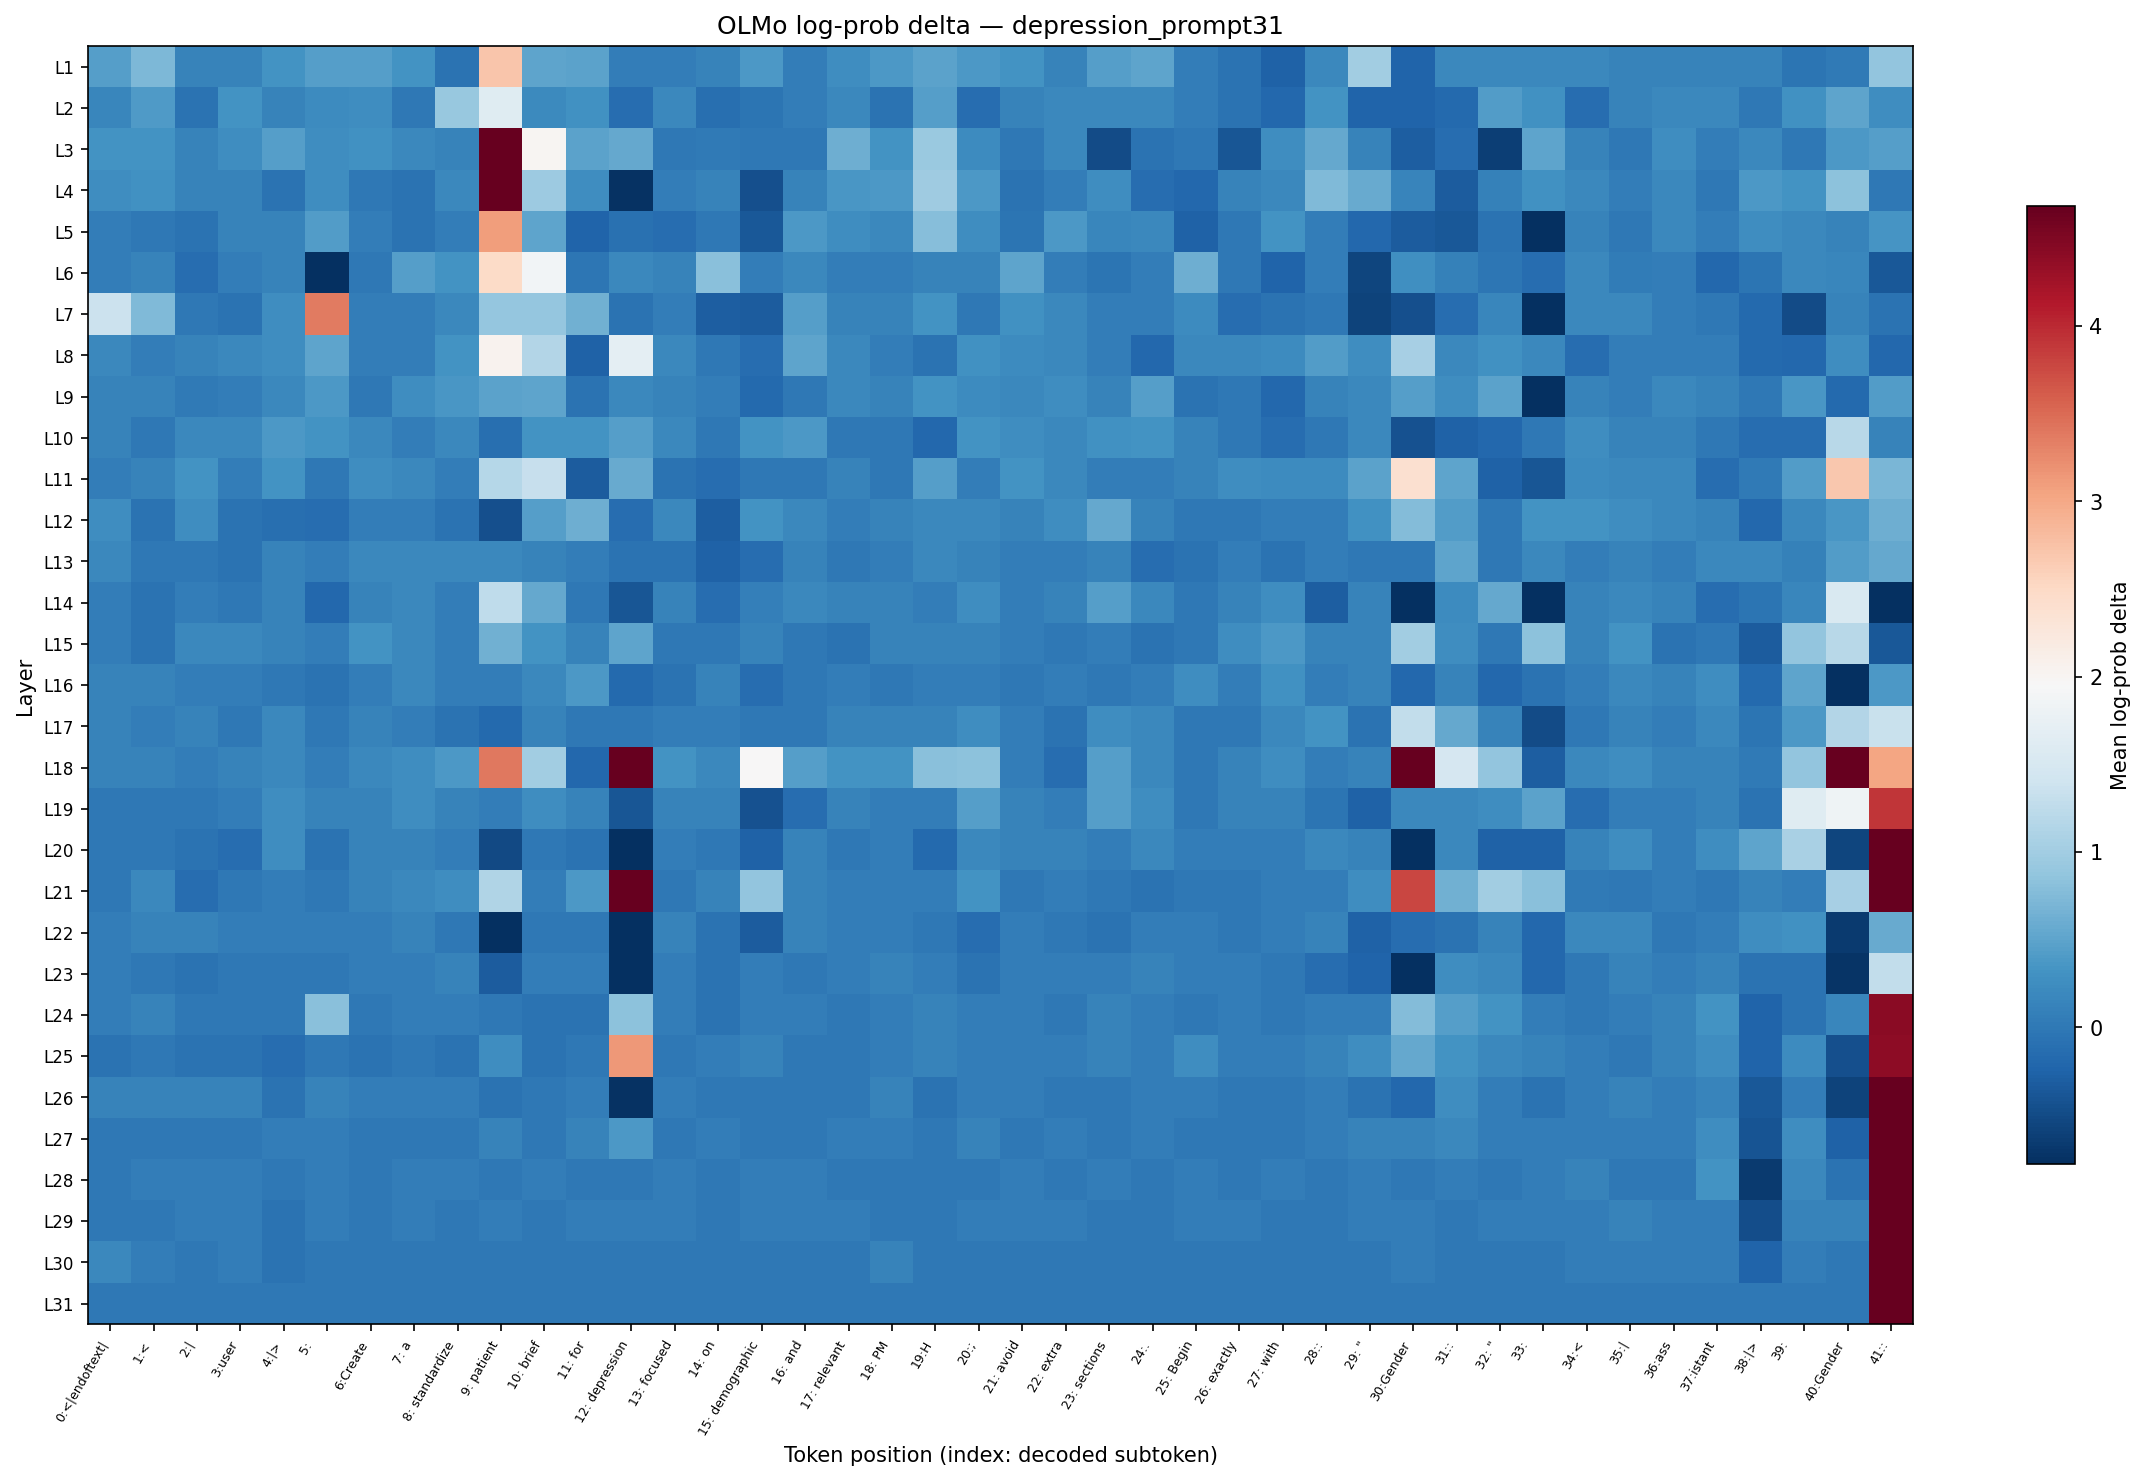

Values plotted in this chart, from the file beside it:
layer, 0:<|endoftext|, 1:<, 2:|, 3:user, 4:|>, 5:?, 6:Create, 7: a, 8: standardize, 9: patient, 10: brief, 11: for, 12: depression, 13: focused, 14: on, 15: demographic, 16: and, 17: relevant, 18: PM, 19:H, 20:;, 21: avoid, 22: extra
L1, 0.4425, 0.7256, 0.1199, 0.1241, 0.3133, 0.4364, 0.4364, 0.3133, -0.05827, 2.716, 0.507, 0.4956, 0.05951, 0.05951, 0.1324, 0.3735, 0.06836, 0.2492, 0.3735, 0.4956, 0.3735, 0.3133, 0.1157
L2, 0.1728, 0.4117, -0.05827, 0.3133, 0.1199, 0.2418, 0.2492, 0.000000, 0.9201, 1.613, 0.2041, 0.3064, -0.1255, 0.1847, -0.1148, -0.04832, 0.06395, 0.1886, -0.06328, 0.4425, -0.1255, 0.1282, 0.1807
L3, 0.3133, 0.3133, 0.1241, 0.2565, 0.4364, 0.2492, 0.3064, 0.1847, 0.1241, 6.854, 2.004, 0.4956, 0.5569, 0.000000, 0.009390, 0.004706, 0.000000, 0.6248, 0.3133, 0.9275, 0.2418, 0.000000, 0.1847
L4, 0.2492, 0.3064, 0.1282, 0.1241, -0.05827, 0.2492, 0.004706, -0.06832, 0.1964, 9.338, 0.9497, 0.2492, -0.7415, 0.05951, 0.1324, -0.4439, 0.1282, 0.367, 0.3735, 0.9855, 0.38, -0.06328, 0.05951
L5, 0.05506, 0.000000, -0.05827, 0.1282, 0.1241, 0.4242, 0.06395, -0.05827, 0.06836, 3.104, 0.507, -0.2446, -0.08359, -0.1308, 0.004706, -0.3662, 0.3735, 0.2492, 0.1886, 0.7876, 0.2492, -0.05328, 0.38
L6, 0.06836, 0.1282, -0.1255, 0.06395, 0.1241, -0.7819, 0.000000, 0.4364, 0.3133, 2.474, 1.873, -0.01425, 0.1964, 0.1282, 0.813, 0.05506, 0.1847, 0.06836, 0.05951, 0.1157, 0.1241, 0.507, 0.06395
L7, 1.358, 0.7482, 0.000000, -0.06328, 0.2565, 3.375, 0.05951, 0.06395, 0.1886, 0.8895, 0.8895, 0.6299, -0.06328, 0.06395, -0.3003, -0.3261, 0.4364, 0.1282, 0.1241, 0.3202, 0.004706, 0.3064, 0.1886
L8, 0.1847, 0.05951, 0.1199, 0.1847, 0.2565, 0.507, 0.06395, 0.05951, 0.3133, 2.053, 1.148, -0.2567, 1.693, 0.1847, -0.004728, -0.1255, 0.507, 0.1847, 0.05951, -0.05827, 0.3064, 0.2418, 0.1807
L9, 0.1241, 0.1282, 0.01869, 0.06395, 0.1886, 0.3735, 0.000000, 0.2492, 0.367, 0.4956, 0.5013, -0.06328, 0.1964, 0.1199, 0.06395, -0.1692, -0.004728, 0.1847, 0.1241, 0.3133, 0.2418, 0.1847, 0.2492
L10, 0.1241, 0.004706, 0.1807, 0.1886, 0.3735, 0.327, 0.1807, 0.06395, 0.1847, -0.1148, 0.3202, 0.3133, 0.4425, 0.1886, 0.000000, 0.3202, 0.3735, 0.004706, -0.004728, -0.1861, 0.3133, 0.2492, 0.1807
L11, 0.06836, 0.1241, 0.3133, 0.05951, 0.3202, 0.004706, 0.2492, 0.1886, 0.05506, 1.171, 1.318, -0.3196, 0.573, -0.06328, -0.1308, 0.004706, 0.004706, 0.1241, 0.000000, 0.4425, 0.06836, 0.3133, 0.1847
L12, 0.2565, -0.05827, 0.2492, -0.06328, -0.1148, -0.1255, 0.05951, 0.06395, -0.05827, -0.4439, 0.4425, 0.6248, -0.1201, 0.1847, -0.3067, 0.3133, 0.1886, 0.05951, 0.1241, 0.1886, 0.1886, 0.1241, 0.2492
L13, 0.1847, 0.000000, 0.000000, -0.06328, 0.1199, 0.06836, 0.1886, 0.1807, 0.1886, 0.1964, 0.1324, 0.05951, -0.05827, -0.06328, -0.2506, -0.1255, 0.1241, 0.000000, 0.06836, 0.1847, 0.1199, 0.05951, 0.06395
L14, 0.06836, -0.05827, 0.05951, 0.004706, 0.1282, -0.1918, 0.1241, 0.1847, 0.06836, 1.255, 0.5623, 0.004706, -0.3799, 0.1199, -0.1255, 0.08149, 0.1847, 0.1282, 0.1282, 0.06395, 0.2565, 0.06395, 0.1282
L15, 0.05951, -0.06328, 0.1847, 0.1847, 0.1241, 0.06395, 0.3133, 0.1886, 0.05951, 0.6299, 0.3133, 0.1324, 0.5013, 0.004706, -0.004728, 0.1241, 0.000000, -0.06328, 0.1241, 0.1241, 0.1241, 0.05951, -0.004728
L16, 0.1282, 0.1282, 0.06395, 0.06395, 0.004706, -0.06328, 0.06836, 0.1847, 0.05951, 0.05951, 0.1886, 0.38, -0.1804, -0.06328, 0.1241, -0.1308, 0.004706, 0.05951, 0.004706, 0.06395, 0.05951, 0.000000, 0.06395
L17, 0.1241, 0.06395, 0.1241, -0.004728, 0.1886, 0.000000, 0.1241, 0.06836, -0.06328, -0.1804, 0.1241, 0.000000, 0.004706, 0.06395, 0.06395, 0.004706, 0.000000, 0.1241, 0.1241, 0.1282, 0.2492, 0.06395, -0.06328
L18, 0.1282, 0.1241, 0.05951, 0.1282, 0.1886, 0.05951, 0.1886, 0.2492, 0.38, 3.396, 1.006, -0.1861, 13.82, 0.3202, 0.1886, 1.951, 0.4425, 0.3133, 0.3133, 0.8172, 0.8214, 0.05506, -0.1255
L19, 0.004706, 0.004706, 0.000000, 0.05951, 0.2565, 0.1282, 0.1282, 0.2492, 0.1241, 0.05951, 0.2492, 0.1324, -0.3799, 0.1282, 0.1282, -0.4366, -0.1255, 0.1241, 0.05951, 0.05951, 0.4364, 0.1241, 0.06395
L20, 0.004706, 0.000000, -0.06328, -0.1255, 0.2492, -0.06328, 0.1241, 0.1241, 0.06836, -0.5203, -0.004728, -0.05827, -0.9499, 0.05951, 0.000000, -0.2506, 0.1241, 0.000000, 0.06395, -0.1804, 0.1886, 0.1241, 0.1282
L21, 0.004706, 0.1847, -0.1201, 0.000000, 0.06395, 0.000000, 0.1241, 0.1886, 0.2492, 1.13, 0.06836, 0.3735, 5.461, 0.004706, 0.1282, 0.8817, 0.1241, 0.05951, 0.06836, 0.06395, 0.3202, 0.000000, 0.05951
L22, 0.06395, 0.1282, 0.1241, 0.06836, 0.05951, 0.05951, 0.05951, 0.1241, 0.000000, -0.9999, 0.000000, 0.004706, -1.668, 0.1241, -0.06328, -0.3132, 0.1241, 0.06836, 0.05951, 0.000000, -0.1255, 0.06836, 0.000000
L23, 0.05951, 0.000000, -0.05827, 0.000000, 0.000000, 0.000000, 0.05951, 0.05951, 0.1282, -0.3132, 0.05951, 0.05951, -1.83, 0.06395, -0.06328, 0.06395, 0.000000, 0.06836, 0.1241, 0.05951, -0.06328, 0.05951, 0.05951
L24, 0.05951, 0.1282, 0.004706, 0.000000, 0.000000, 0.8088, 0.000000, 0.06395, 0.05951, 0.004706, -0.05827, -0.06328, 0.8214, 0.06395, -0.05827, 0.05951, 0.05951, 0.004706, 0.05951, 0.1282, 0.05951, 0.06836, 0.000000
L25, -0.05827, 0.004706, -0.05827, -0.06328, -0.1255, 0.000000, -0.06328, 0.000000, -0.06328, 0.2565, -0.05827, -0.004728, 3.137, 0.000000, 0.06395, 0.1241, 0.000000, 0.004706, 0.05951, 0.1199, 0.05951, 0.06395, 0.05951
L26, 0.1282, 0.1241, 0.1241, 0.1199, -0.05827, 0.1241, 0.06395, 0.06836, 0.05951, -0.06328, 0.000000, 0.06395, -0.7564, 0.06395, 0.004706, 0.000000, 0.000000, 0.000000, 0.1241, -0.05827, 0.05951, 0.06395, 0.000000
L27, 0.000000, 0.000000, 0.000000, 0.004706, 0.06395, 0.06395, 0.000000, 0.000000, 0.004706, 0.1282, 0.004706, 0.1241, 0.38, 0.000000, 0.05951, 0.000000, 0.004706, 0.05951, 0.05951, 0.000000, 0.1241, 0.000000, 0.05951
L28, 0.000000, 0.05951, 0.05951, 0.05951, 0.000000, 0.05951, 0.000000, 0.05951, 0.05951, 0.000000, 0.05951, 0.000000, 0.000000, 0.05951, 0.000000, 0.05951, 0.05951, 0.000000, 0.004706, 0.000000, 0.000000, 0.05951, 0.000000
L29, 0.000000, 0.000000, 0.05951, 0.05951, -0.06328, 0.05951, 0.000000, 0.05951, 0.000000, 0.05951, 0.000000, 0.05951, 0.05951, 0.05951, 0.000000, 0.05951, 0.05951, 0.05951, 0.004706, 0.000000, 0.05951, 0.05951, 0.05951
L30, 0.1847, 0.06836, 0.000000, 0.05951, -0.05827, 0.000000, 0.000000, 0.000000, 0.000000, 0.000000, 0.000000, 0.000000, 0.000000, 0.000000, 0.000000, 0.000000, 0.000000, 0.000000, 0.1241, 0.000000, 0.000000, 0.000000, 0.000000
L31, 0.000000, 0.000000, 0.000000, 0.000000, 0.000000, 0.000000, 0.000000, 0.000000, 0.000000, 0.000000, 0.000000, 0.000000, 0.000000, 0.000000, 0.000000, 0.000000, 0.000000, 0.000000, 0.000000, 0.000000, 0.000000, 0.000000, 0.000000
